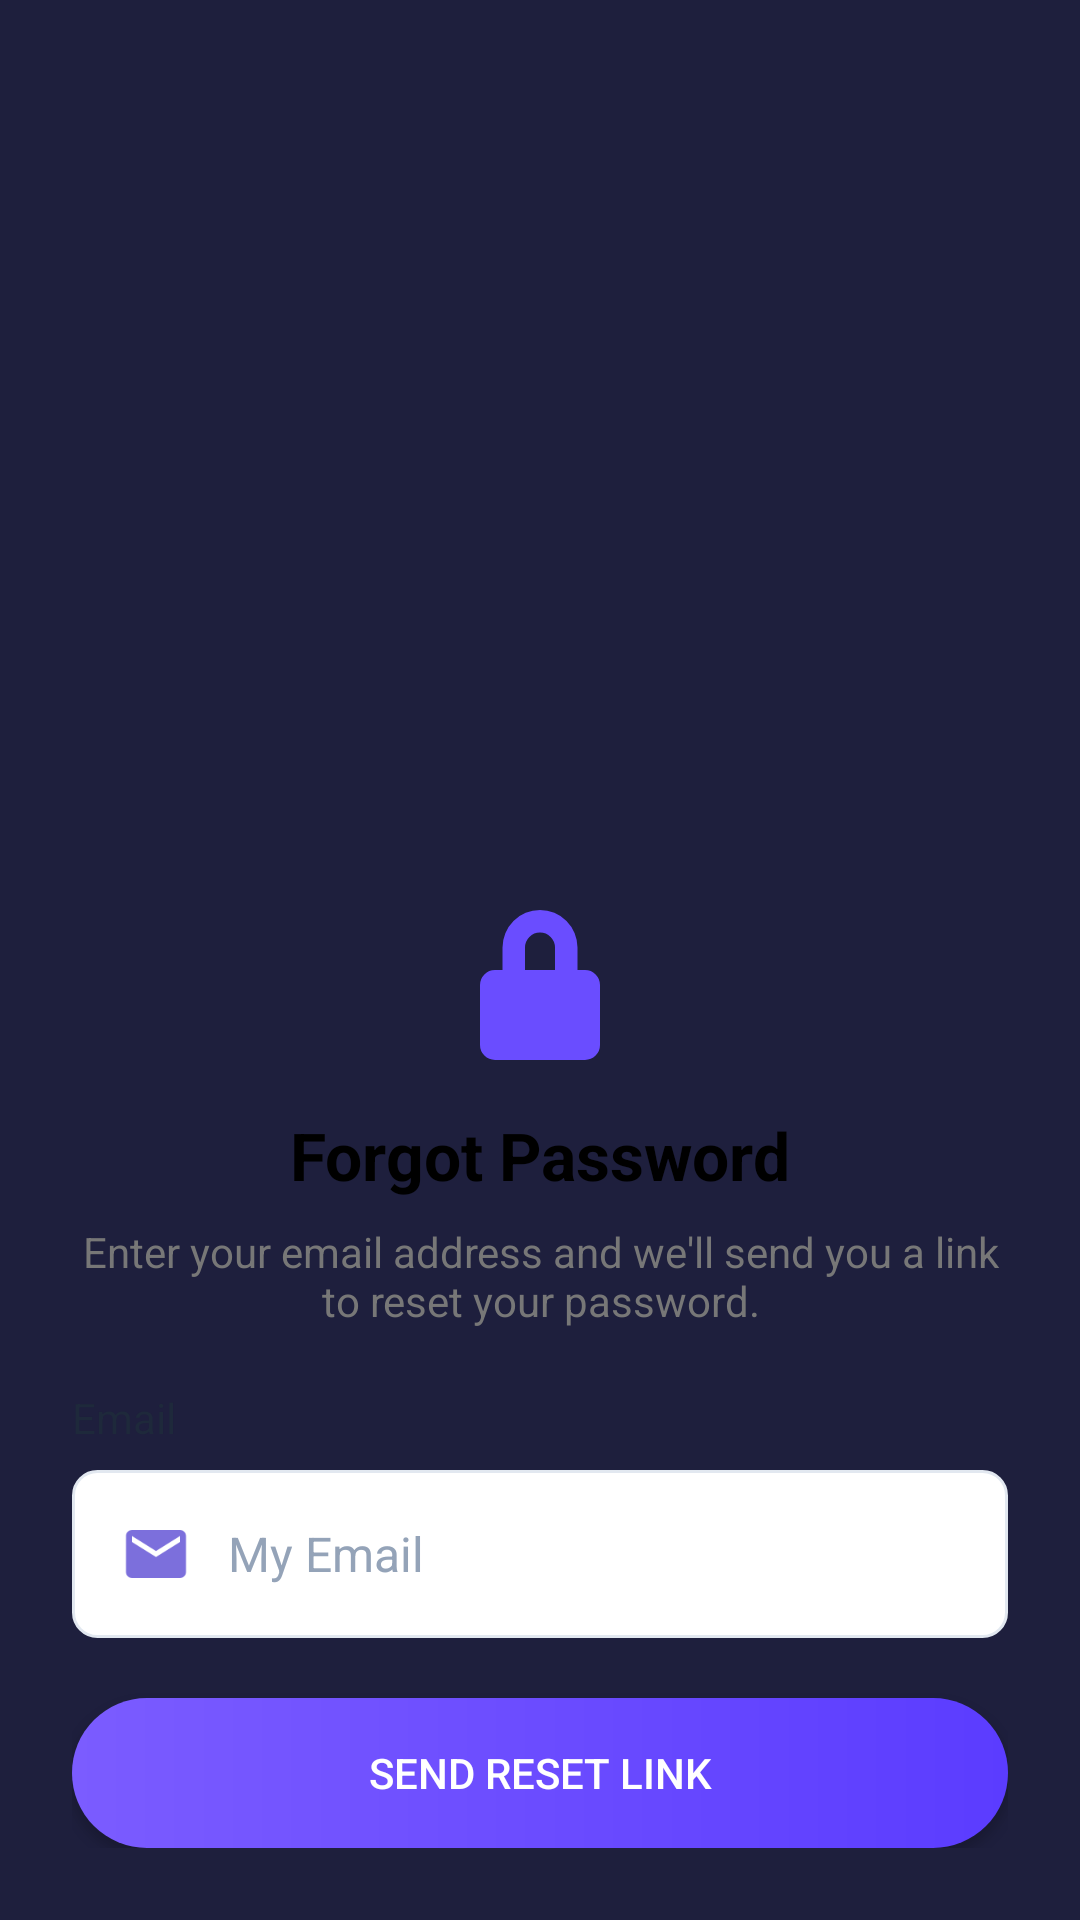

The Android layout XML behind this screen, and the referenced resources:
<!-- AndroidManifest.xml: application theme Theme.MyApplication -->
<!-- res/layout/activity_forgot_password.xml -->
<?xml version="1.0" encoding="utf-8"?>
<androidx.constraintlayout.widget.ConstraintLayout
    xmlns:android="http://schemas.android.com/apk/res/android"
    xmlns:app="http://schemas.android.com/apk/res-auto"
    android:layout_width="match_parent"
    android:layout_height="match_parent"
    android:background="#1E1F3D">

    
    <LinearLayout
        android:id="@+id/formLayout"
        android:layout_width="0dp"
        android:layout_height="wrap_content"
        android:orientation="vertical"
        android:padding="24dp"
        android:background="@drawable/card_white"
        app:layout_constraintBottom_toBottomOf="parent"
        app:layout_constraintStart_toStartOf="parent"
        app:layout_constraintEnd_toEndOf="parent">

        
        <ImageView
            android:layout_width="60dp"
            android:layout_height="60dp"
            android:layout_gravity="center"
            android:src="@drawable/ic_lock"/>

        
        <TextView
            android:text="Forgot Password"
            android:layout_width="wrap_content"
            android:layout_height="wrap_content"
            android:textSize="22sp"
            android:textStyle="bold"
            android:textColor="#000"
            android:layout_gravity="center"
            android:layout_marginTop="12dp"/>

        
        <TextView
            android:text="Enter your email address and we'll send you a link to reset your password."
            android:layout_width="wrap_content"
            android:layout_height="wrap_content"
            android:textSize="14sp"
            android:textColor="#777"
            android:gravity="center"
            android:layout_marginTop="8dp"
            android:layout_marginBottom="20dp"/>

        
        <TextView
            android:id="@+id/tv_email_label"
            android:layout_width="wrap_content"
            android:layout_height="wrap_content"
            android:text="@string/email"
            android:textSize="14sp"
            android:textColor="@color/text_primary"/>

        <LinearLayout
            android:layout_width="match_parent"
            android:layout_height="56dp"
            android:layout_marginTop="8dp"
            android:background="@drawable/bg_input_field"
            android:gravity="center_vertical"
            android:orientation="horizontal"
            android:paddingStart="16dp"
            android:paddingEnd="16dp">

            <ImageView
                android:layout_width="24dp"
                android:layout_height="24dp"
                android:contentDescription="@string/email"
                android:src="@drawable/ic_email" />

            <EditText
                android:id="@+id/et_email"
                android:layout_width="0dp"
                android:layout_height="match_parent"
                android:layout_marginStart="12dp"
                android:layout_weight="1"
                android:background="@android:color/transparent"
                android:hint="@string/my_email"
                android:inputType="textEmailAddress"
                android:textColor="@color/text_primary"
                android:textColorHint="@color/text_hint"
                android:textSize="16sp"/>
        </LinearLayout>

        
        <Button
            android:id="@+id/btnSendCode"
            android:layout_width="match_parent"
            android:layout_height="50dp"
            android:text="Send Reset Link"
            android:textColor="@android:color/white"
            android:background="@drawable/btn_gradient"
            android:layout_marginTop="20dp"/>

    </LinearLayout>

    
    <LinearLayout
        android:id="@+id/successLayout"
        android:layout_width="0dp"
        android:layout_height="wrap_content"
        android:orientation="vertical"
        android:padding="24dp"
        android:background="@drawable/card_white"
        android:visibility="gone"
        app:layout_constraintBottom_toBottomOf="parent"
        app:layout_constraintStart_toStartOf="parent"
        app:layout_constraintEnd_toEndOf="parent">

        
        <ImageView
            android:layout_width="80dp"
            android:layout_height="80dp"
            android:layout_gravity="center"
            android:src="@drawable/ic_check_circle"
            app:tint="#10B981"/>

        
        <TextView
            android:text="Check your email"
            android:layout_width="wrap_content"
            android:layout_height="wrap_content"
            android:textSize="22sp"
            android:textStyle="bold"
            android:textColor="#000"
            android:layout_gravity="center"
            android:layout_marginTop="16dp"/>

        
        <TextView
            android:id="@+id/tvSuccessMessage"
            android:text="If your email is registered, you will receive a password reset link. Please check your inbox."
            android:layout_width="wrap_content"
            android:layout_height="wrap_content"
            android:textSize="14sp"
            android:textColor="#777"
            android:gravity="center"
            android:layout_marginTop="12dp"
            android:layout_marginBottom="24dp"/>

        
        <Button
            android:id="@+id/btnTryAgain"
            android:layout_width="match_parent"
            android:layout_height="50dp"
            android:text="Try Again"
            android:textColor="@android:color/white"
            android:background="@drawable/btn_gradient"
            android:layout_marginTop="8dp"/>

        
        <Button
            android:id="@+id/btnBackToLogin"
            android:layout_width="match_parent"
            android:layout_height="50dp"
            android:text="Back to Login"
            android:textColor="@color/primary"
            android:background="@android:color/transparent"
            android:layout_marginTop="8dp"/>

    </LinearLayout>

</androidx.constraintlayout.widget.ConstraintLayout>
<!-- resources referenced by this layout -->
<resources>
  <color name="primary">#4F46E5</color>
  <color name="text_hint">#94A3B8</color>
  <color name="text_primary">#1E293B</color>
  <!-- drawable bg_input_field (drawable) -->
  <?xml version="1.0" encoding="utf-8"?>
  <shape xmlns:android="http://schemas.android.com/apk/res/android"
      android:shape="rectangle">
      
      <solid android:color="@color/white" />
      <stroke android:width="1dp" android:color="@color/input_border" />
      <corners android:radius="8dp" />
      
  </shape>
  <!-- drawable btn_gradient (drawable) -->
  <?xml version="1.0" encoding="utf-8"?>
  <shape xmlns:android="http://schemas.android.com/apk/res/android">
      <gradient
          android:startColor="#7B5CFF"
          android:endColor="#5B3CFF"
          android:angle="0"/>
      <corners android:radius="28dp"/>
  </shape>
  <!-- drawable ic_check_circle (drawable) -->
  <?xml version="1.0" encoding="utf-8"?>
  <vector xmlns:android="http://schemas.android.com/apk/res/android"
      android:width="24dp"
      android:height="24dp"
      android:viewportWidth="24"
      android:viewportHeight="24">
      <path
          android:fillColor="#10B981"
          android:pathData="M12,2C6.48,2 2,6.48 2,12C2,17.52 6.48,22 12,22C17.52,22 22,17.52 22,12C22,6.48 17.52,2 12,2ZM10,17L5,12L6.41,10.59L10,14.17L17.59,6.58L19,8L10,17Z"/>
  </vector>
  <!-- drawable ic_email (drawable) -->
  <?xml version="1.0" encoding="utf-8"?>
  <vector xmlns:android="http://schemas.android.com/apk/res/android"
      android:width="24dp"
      android:height="24dp"
      android:viewportWidth="24"
      android:viewportHeight="24">
      <path
          android:fillColor="#7C6FDC"
          android:pathData="M20,4H4C2.9,4 2.01,4.9 2.01,6L2,18c0,1.1 0.9,2 2,2h16c1.1,0 2,-0.9 2,-2V6C22,4.9 21.1,4 20,4zM20,8l-8,5L4,8V6l8,5l8,-5V8z"/>
  </vector>
  <!-- drawable ic_lock (drawable) -->
  <?xml version="1.0" encoding="utf-8"?>
  <vector xmlns:android="http://schemas.android.com/apk/res/android"
      android:width="48dp"
      android:height="48dp"
      android:viewportWidth="24"
      android:viewportHeight="24">
  
      <path
          android:fillColor="#6A4DFF"
          android:pathData="M12,17a2,2 0 1,0 0,-4a2,2 0 0,0 0,4zm6,-7h-1V7a5,5 0 0,0 -10,0v3H6a2,2 0 0,0 -2,2v8a2,2 0 0,0 2,2h12a2,2 0 0,0 2,-2v-8a2,2 0 0,0 -2,-2zm-8,-3a2,2 0 0,1 4,0v3h-4V7z"/>
  </vector>
  <string name="email">Email</string>
  <string name="my_email">My Email</string>
  <style name="Theme.MyApplication" parent="Theme.MaterialComponents.DayNight.NoActionBar">
          
          <item name="colorPrimary">@color/purple_primary</item>
          <item name="colorPrimaryVariant">@color/purple_primary_dark</item>
          <item name="colorOnPrimary">@color/white</item>
          
          <item name="colorSecondary">@color/purple_light</item>
          <item name="colorSecondaryVariant">@color/purple_primary_dark</item>
          <item name="colorOnSecondary">@color/black</item>
          
          <item name="android:statusBarColor">@color/purple_primary</item>
          <item name="android:windowLightStatusBar" tools:targetApi="m">false</item>
          
          <item name="android:windowBackground">@color/background_white</item>
      </style>
  <color name="white">#FFFFFFFF</color>
  <color name="input_border">#E2E8F0</color>
  <color name="purple_primary">#4F46E5</color>
  <color name="purple_primary_dark">#4338CA</color>
  <color name="purple_light">#818CF8</color>
  <color name="black">#FF000000</color>
  <color name="background_white">#FFFFFF</color>
</resources>
